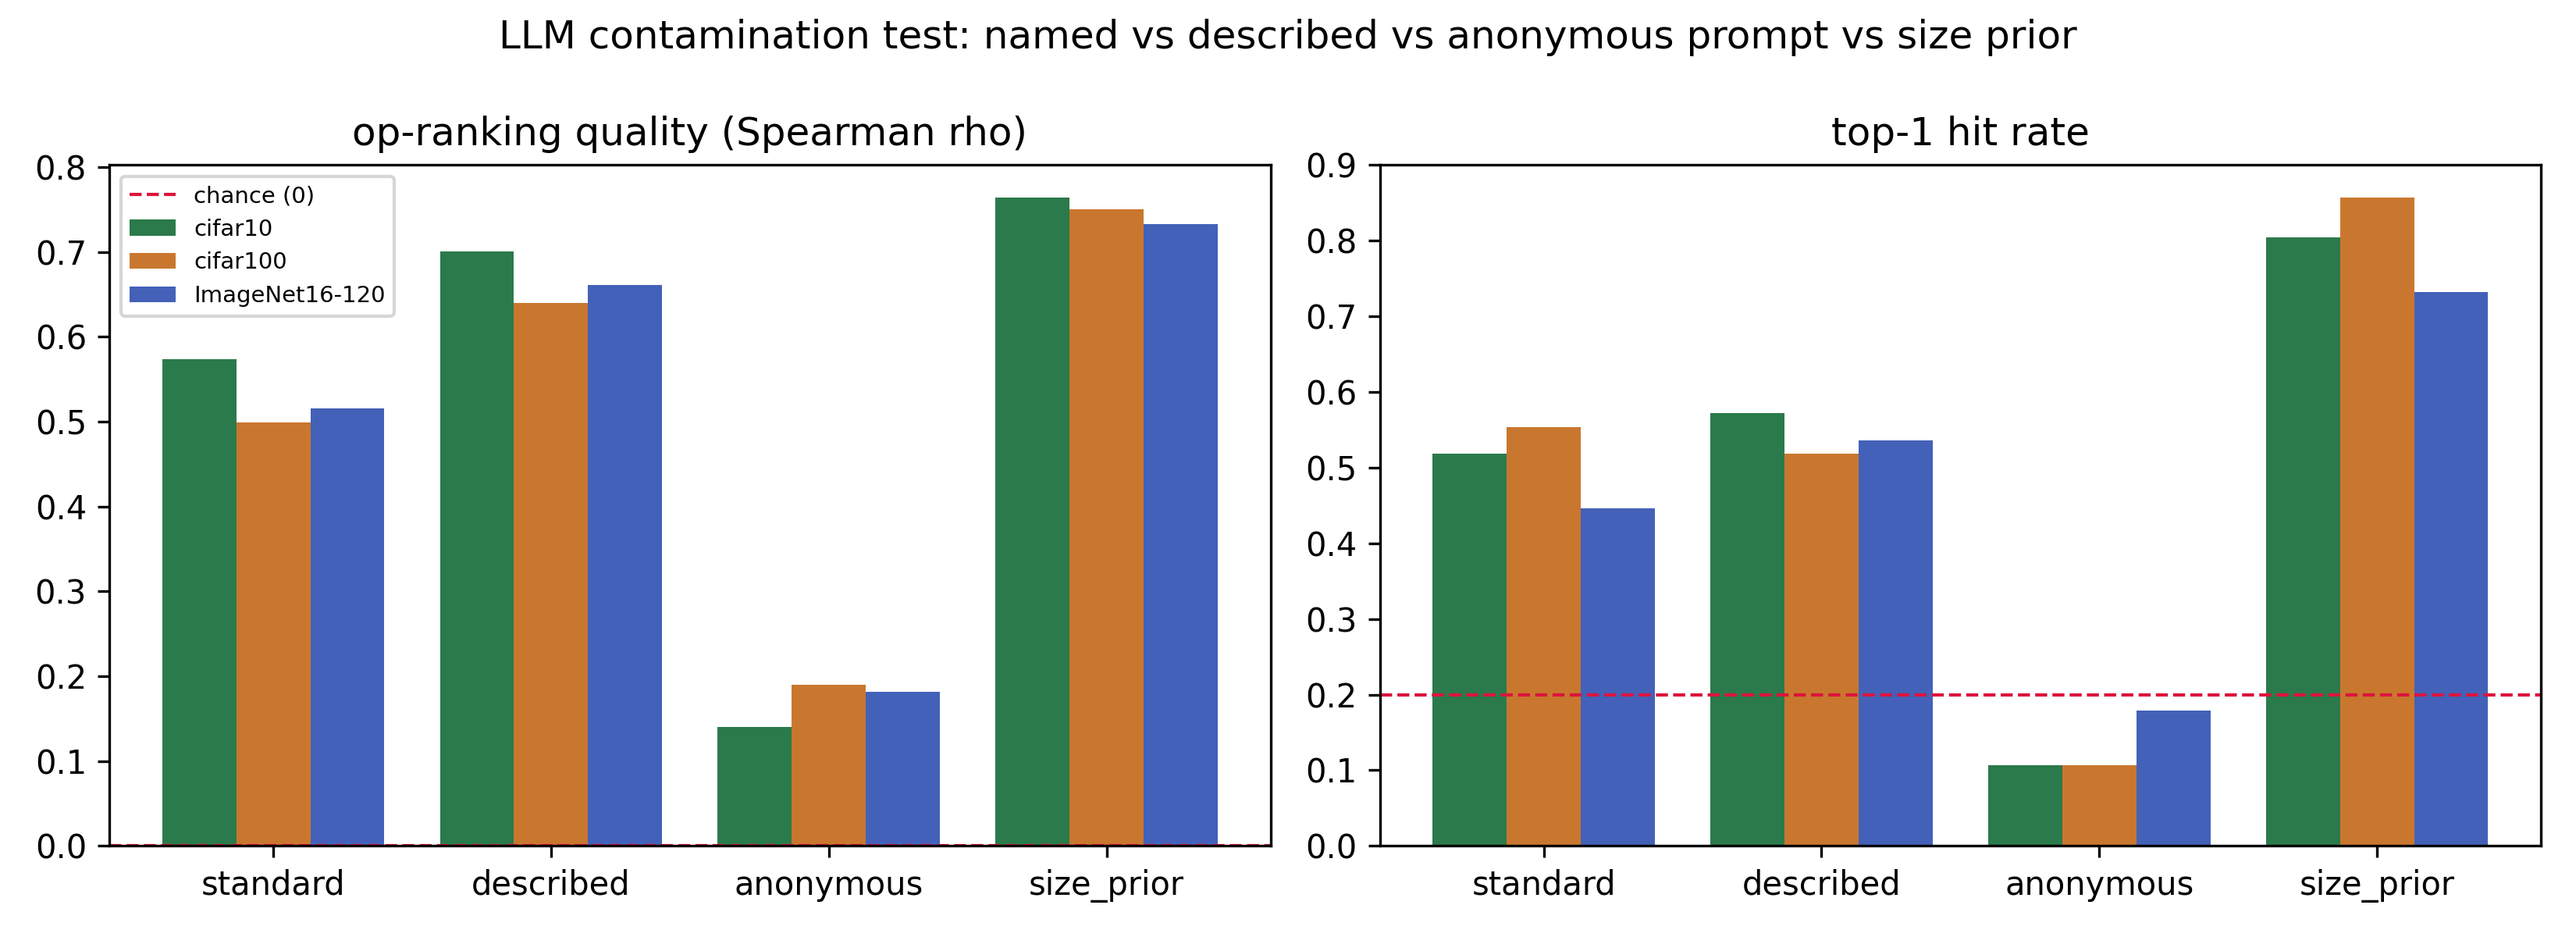

Source data for this figure (header and first rows):
panel, series, kind, x, y, x_label, x_axis, y_axis
op-ranking quality (Spearman rho), cifar10, bar, -0.2667, 0.574, standard, , 
op-ranking quality (Spearman rho), cifar10, bar, 0.7333, 0.7012, described, , 
op-ranking quality (Spearman rho), cifar10, bar, 1.733, 0.1399, anonymous, , 
op-ranking quality (Spearman rho), cifar10, bar, 2.733, 0.7647, size_prior, , 
op-ranking quality (Spearman rho), cifar100, bar, 0.0, 0.4996, standard, , 
op-ranking quality (Spearman rho), cifar100, bar, 1.0, 0.6404, described, , 
op-ranking quality (Spearman rho), cifar100, bar, 2.0, 0.1899, anonymous, , 
op-ranking quality (Spearman rho), cifar100, bar, 3.0, 0.7507, size_prior, , 
op-ranking quality (Spearman rho), ImageNet16-120, bar, 0.2667, 0.5155, standard, , 
op-ranking quality (Spearman rho), ImageNet16-120, bar, 1.267, 0.6608, described, , 
op-ranking quality (Spearman rho), ImageNet16-120, bar, 2.267, 0.1813, anonymous, , 
op-ranking quality (Spearman rho), ImageNet16-120, bar, 3.267, 0.7327, size_prior, , 
op-ranking quality (Spearman rho), chance (0), reference_line, 0.0, 0.0, standard, , 
op-ranking quality (Spearman rho), chance (0), reference_line, 1.0, 0.0, described, , 
top-1 hit rate, cifar10, bar, -0.2667, 0.5179, standard, , 
top-1 hit rate, cifar10, bar, 0.7333, 0.5714, described, , 
top-1 hit rate, cifar10, bar, 1.733, 0.1071, anonymous, , 
top-1 hit rate, cifar10, bar, 2.733, 0.8036, size_prior, , 
top-1 hit rate, cifar100, bar, 0.0, 0.5536, standard, , 
top-1 hit rate, cifar100, bar, 1.0, 0.5179, described, , 
top-1 hit rate, cifar100, bar, 2.0, 0.1071, anonymous, , 
top-1 hit rate, cifar100, bar, 3.0, 0.8571, size_prior, , 
top-1 hit rate, ImageNet16-120, bar, 0.2667, 0.4464, standard, , 
top-1 hit rate, ImageNet16-120, bar, 1.267, 0.5357, described, , 
top-1 hit rate, ImageNet16-120, bar, 2.267, 0.1786, anonymous, , 
top-1 hit rate, ImageNet16-120, bar, 3.267, 0.7321, size_prior, , 
top-1 hit rate, chance (0.2), reference_line, 0.0, 0.2, standard, , 
top-1 hit rate, chance (0.2), reference_line, 1.0, 0.2, described, , 
